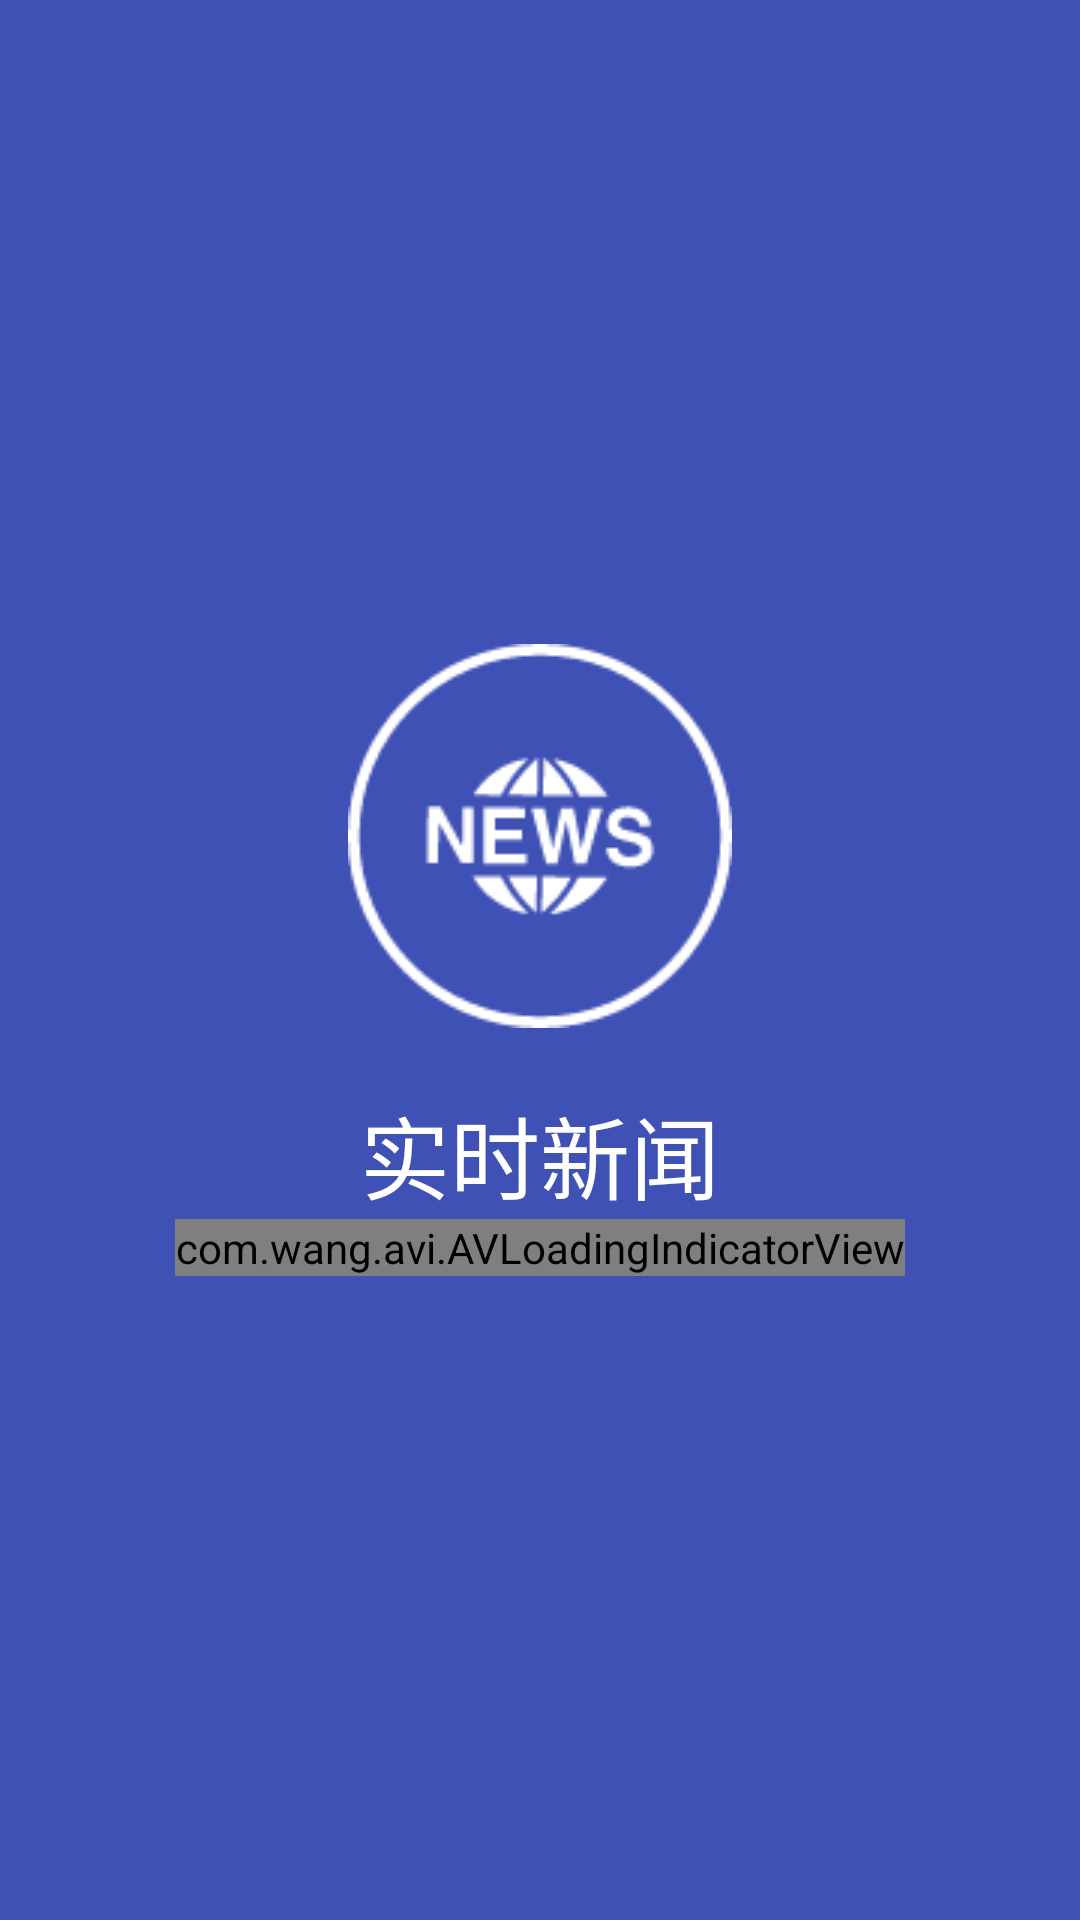

This screen was rendered from an Android layout file. Write that file and the resources it references.
<!-- AndroidManifest.xml: application theme AppTheme.NoActionBar -->
<!-- res/layout/activity_splash.xml -->
<?xml version="1.0" encoding="utf-8"?>
<LinearLayout xmlns:android="http://schemas.android.com/apk/res/android"
    xmlns:tools="http://schemas.android.com/tools"
    android:layout_width="match_parent"
    android:layout_height="match_parent"
    xmlns:app="http://schemas.android.com/apk/res-auto"
    tools:context="com.lf.newsapp.SplashActivity"
    android:orientation="vertical"
    android:gravity="center"
    android:background="@color/colorPrimary">

    <ImageView
        android:layout_width="wrap_content"
        android:layout_height="wrap_content"
        android:src="@drawable/newssplash"/>
    <TextView
        android:layout_width="wrap_content"
        android:layout_height="wrap_content"
        android:text="实时新闻"
        android:textColor="@android:color/white"
        android:textSize="30sp"
        android:layout_marginTop="20dp"
        />
    <com.wang.avi.AVLoadingIndicatorView
        android:layout_width="wrap_content"
        android:layout_height="wrap_content"
        app:indicator="BallPulse"
        app:indicator_color="@android:color/white"
        />
</LinearLayout>
<!-- resources referenced by this layout -->
<resources>
  <color name="colorPrimary">#3F51B5</color>
  <!-- drawable newssplash: png bitmap (drawable, 4851 bytes) -->
  <style name="AppTheme.NoActionBar">
          <item name="windowActionBar">false</item>
          <item name="windowNoTitle">true</item>
          <item name="colorPrimary">@color/colorPrimary</item>
          <item name="colorPrimaryDark">@color/colorPrimaryDark</item>
  
  
      </style>
  <color name="colorPrimaryDark">#303F9F</color>
</resources>
